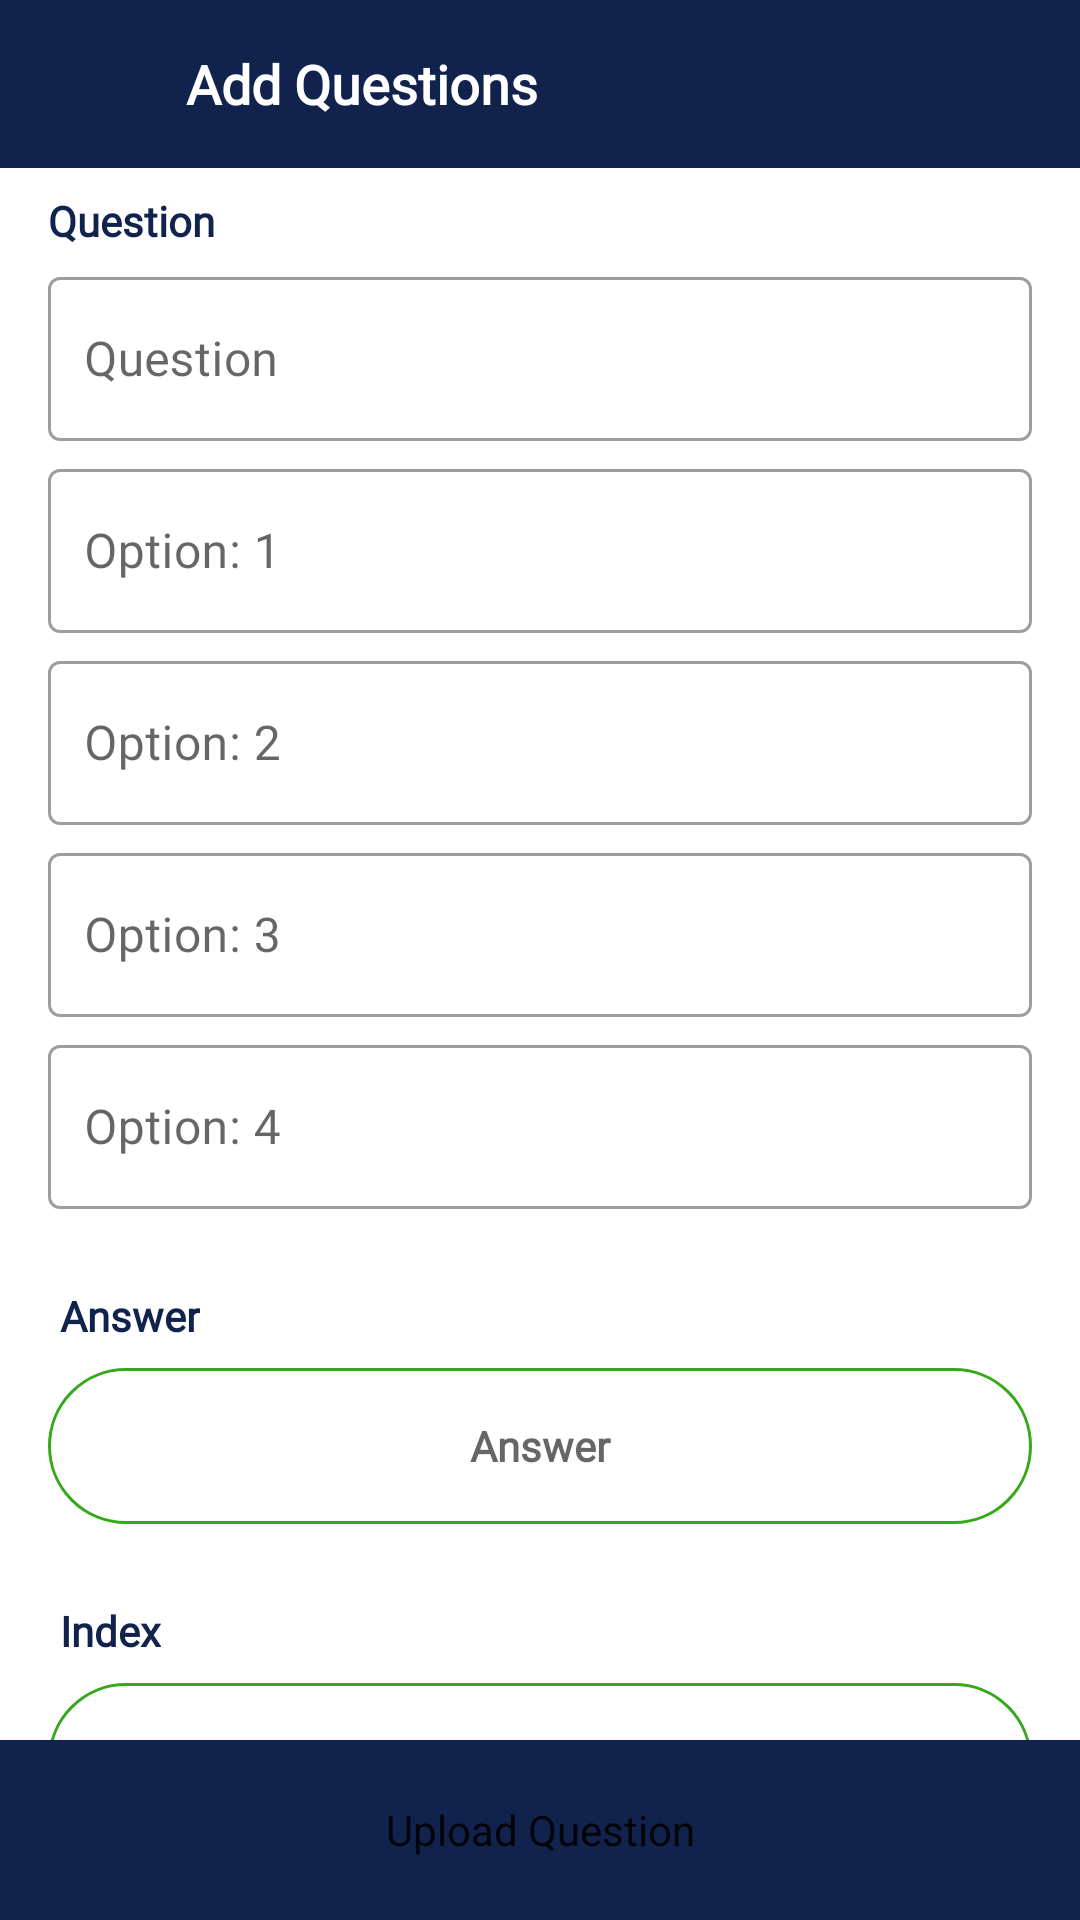

Reconstruct the res/layout file that produces this screen, plus the resources it refers to.
<!-- AndroidManifest.xml: application theme Theme.QuizX -->
<!-- res/layout/activity_add_questions.xml -->
<?xml version="1.0" encoding="utf-8"?>
<RelativeLayout xmlns:android="http://schemas.android.com/apk/res/android"
    xmlns:app="http://schemas.android.com/apk/res-auto"
    xmlns:tools="http://schemas.android.com/tools"
    android:layout_width="match_parent"
    android:layout_height="match_parent"
    android:background="@color/white"
    tools:context=".AddQuestionsActivity">

    <RelativeLayout
        android:id="@+id/topRl"
        android:layout_width="match_parent"
        android:layout_height="?attr/actionBarSize"
        android:background="@color/colorPrimary">

        <ImageView
            android:id="@+id/backBtn"
            android:layout_width="wrap_content"
            android:layout_height="wrap_content"
            android:src="@drawable/ic_back_white"
            android:padding="18dp"
            android:layout_centerVertical="true"/>

        <TextView
            android:layout_width="wrap_content"
            android:layout_height="wrap_content"
            android:textColor="@color/white"
            android:textStyle="bold"
            android:fontFamily="@font/nuniti_bold"
            android:text="Add Questions"
            android:textSize="18dp"
            android:layout_toEndOf="@id/backBtn"
            android:layout_marginStart="26dp"
            android:layout_centerVertical="true"/>

    </RelativeLayout>

    <androidx.core.widget.NestedScrollView
        android:layout_width="match_parent"
        android:layout_height="wrap_content"
        android:layout_below="@id/topRl">

        <RelativeLayout
            android:layout_width="match_parent"
            android:layout_height="wrap_content"
            android:background="@color/white">

            <TextView
                android:id="@+id/questionTv"
                android:layout_width="wrap_content"
                android:layout_height="wrap_content"
                android:text="Question"
                android:fontFamily="@font/nuniti_bold"
                android:textSize="14sp"
                android:textStyle="bold"
                android:layout_below="@id/topRl"
                android:layout_marginTop="8dp"
                android:layout_marginStart="16dp"
                android:textColor="@color/colorPrimary"/>

            <com.google.android.material.textfield.TextInputLayout
                android:id="@+id/questionTil"
                android:layout_width="match_parent"
                android:layout_height="60dp"
                android:layout_below="@id/questionTv"
                android:layout_marginTop="4dp"
                android:layout_marginStart="16dp"
                style="@style/Widget.MaterialComponents.TextInputLayout.OutlinedBox.Dense"
                android:layout_marginEnd="16dp">

                <com.google.android.material.textfield.TextInputEditText
                    android:id="@+id/questionEt"
                    android:layout_width="match_parent"
                    android:layout_height="match_parent"
                    android:fontFamily="@font/nunito_light"
                    android:textSize="16dp"
                    android:padding="12dp"
                    android:hint="Question" />
            </com.google.android.material.textfield.TextInputLayout>

            <com.google.android.material.textfield.TextInputLayout
                android:id="@+id/optio1Til"
                android:layout_width="match_parent"
                android:layout_height="60dp"
                android:layout_below="@id/questionTil"
                android:layout_marginTop="4dp"
                android:layout_marginStart="16dp"
                style="@style/Widget.MaterialComponents.TextInputLayout.OutlinedBox.Dense"
                android:layout_marginEnd="16dp">

                <com.google.android.material.textfield.TextInputEditText
                    android:id="@+id/option1"
                    android:layout_width="match_parent"
                    android:layout_height="match_parent"
                    android:fontFamily="@font/nunito_light"
                    android:textSize="16dp"
                    android:padding="12dp"
                    android:hint="Option: 1" />
            </com.google.android.material.textfield.TextInputLayout>

            <com.google.android.material.textfield.TextInputLayout
                android:id="@+id/optio2Til"
                android:layout_width="match_parent"
                android:layout_height="60dp"
                android:layout_below="@id/optio1Til"
                android:layout_marginTop="4dp"
                android:layout_marginStart="16dp"
                style="@style/Widget.MaterialComponents.TextInputLayout.OutlinedBox.Dense"
                android:layout_marginEnd="16dp">

                <com.google.android.material.textfield.TextInputEditText
                    android:id="@+id/option2"
                    android:layout_width="match_parent"
                    android:layout_height="match_parent"
                    android:fontFamily="@font/nunito_light"
                    android:textSize="16dp"
                    android:padding="12dp"
                    android:hint="Option: 2" />
            </com.google.android.material.textfield.TextInputLayout>


            <com.google.android.material.textfield.TextInputLayout
                android:id="@+id/optio3Til"
                android:layout_width="match_parent"
                android:layout_height="60dp"
                android:layout_below="@id/optio2Til"
                android:layout_marginTop="4dp"
                android:layout_marginStart="16dp"
                style="@style/Widget.MaterialComponents.TextInputLayout.OutlinedBox.Dense"
                android:layout_marginEnd="16dp">

                <com.google.android.material.textfield.TextInputEditText
                    android:id="@+id/option3"
                    android:layout_width="match_parent"
                    android:layout_height="match_parent"
                    android:fontFamily="@font/nunito_light"
                    android:textSize="16dp"
                    android:padding="12dp"
                    android:hint="Option: 3" />
            </com.google.android.material.textfield.TextInputLayout>

            <com.google.android.material.textfield.TextInputLayout
                android:id="@+id/optio4Til"
                android:layout_width="match_parent"
                android:layout_height="60dp"
                android:layout_below="@id/optio3Til"
                android:layout_marginTop="4dp"
                android:layout_marginStart="16dp"
                style="@style/Widget.MaterialComponents.TextInputLayout.OutlinedBox.Dense"
                android:layout_marginEnd="16dp">

                <com.google.android.material.textfield.TextInputEditText
                    android:id="@+id/option4"
                    android:layout_width="match_parent"
                    android:layout_height="match_parent"
                    android:fontFamily="@font/nunito_light"
                    android:textSize="16dp"
                    android:padding="12dp"
                    android:hint="Option: 4" />
            </com.google.android.material.textfield.TextInputLayout>

            <TextView
                android:id="@+id/tc"
                android:layout_width="wrap_content"
                android:layout_height="wrap_content"
                android:text="Answer"
                android:fontFamily="@font/nuniti_bold"
                android:textSize="14sp"
                android:textStyle="bold"
                android:layout_below="@id/optio4Til"
                android:layout_marginTop="26dp"
                android:layout_marginStart="20dp"
                android:textColor="@color/colorPrimary"/>


            <TextView
                android:id="@+id/answerTv"
                android:layout_width="match_parent"
                android:layout_height="52dp"
                android:layout_below="@id/tc"
                android:layout_marginStart="16dp"
                android:layout_marginEnd="16dp"
                android:layout_marginTop="8dp"
                android:background="@drawable/button_transparent_bg"
                android:backgroundTint="@color/green"
                android:textColor="@color/green"
                android:fontFamily="@font/nuniti_bold"
                android:textStyle="bold"
                android:textSize="14sp"
                android:hint="Answer"
                android:gravity="center"/>

            <TextView
                android:id="@+id/inde"
                android:layout_width="wrap_content"
                android:layout_height="wrap_content"
                android:text="Index"
                android:fontFamily="@font/nuniti_bold"
                android:textSize="14sp"
                android:textStyle="bold"
                android:layout_below="@id/answerTv"
                android:layout_marginTop="26dp"
                android:layout_marginStart="20dp"
                android:textColor="@color/colorPrimary"/>


            <TextView
                android:id="@+id/indexTv"
                android:layout_width="match_parent"
                android:layout_height="52dp"
                android:layout_below="@id/inde"
                android:layout_marginStart="16dp"
                android:layout_marginEnd="16dp"
                android:layout_marginTop="8dp"
                android:background="@drawable/button_transparent_bg"
                android:backgroundTint="@color/green"
                android:textColor="@color/green"
                android:fontFamily="@font/nuniti_bold"
                android:textStyle="bold"
                android:textSize="14sp"
                android:hint="Index"
                android:gravity="center"/>

        </RelativeLayout>

    </androidx.core.widget.NestedScrollView>

    <Button
        android:id="@+id/uploadQuedtionBtn"
        android:layout_width="match_parent"
        android:layout_height="60dp"
        android:layout_alignParentBottom="true"
        android:background="@color/colorPrimary"
        android:textSize="14sp"
        android:text="Upload Question"
        android:textAllCaps="false"
        android:fontFamily="@font/nuniti_bold"/>

    <ProgressBar
        android:id="@+id/progressBar"
        android:layout_width="wrap_content"
        android:layout_height="wrap_content"
        android:background="@drawable/button_background"
        android:backgroundTint="@color/white"
        android:padding="6dp"
        android:elevation="24dp"
        android:visibility="gone"
        android:layout_centerInParent="true"/>

</RelativeLayout>
<!-- resources referenced by this layout -->
<resources>
  <color name="colorPrimary">#11224D</color>
  <color name="green">#35A91A</color>
  <color name="white">#FFFFFFFF</color>
  <!-- drawable button_transparent_bg (drawable) -->
  <?xml version="1.0" encoding="utf-8"?>
  <shape android:shape="rectangle" xmlns:android="http://schemas.android.com/apk/res/android">
  
      <solid android:color="@android:color/transparent"/>
      <stroke android:width="1dp"
          android:color="@color/colorPrimary"/>
  
      <corners android:radius="30dp"/>
  
  </shape>
  <style name="Theme.QuizX" parent="Theme.MaterialComponents.DayNight.NoActionBar">
          
          <item name="colorPrimary">@color/colorPrimary</item>
          <item name="colorPrimaryVariant">@color/colorPrimary</item>
          <item name="colorOnPrimary">@color/white</item>
          
          <item name="colorSecondary">@color/colorPrimary</item>
          <item name="colorSecondaryVariant">@color/colorPrimary</item>
          <item name="colorOnSecondary">@color/black</item>
          
          <item name="android:statusBarColor">?attr/colorPrimaryVariant</item>
          
      </style>
  <color name="black">#FF000000</color>
</resources>
